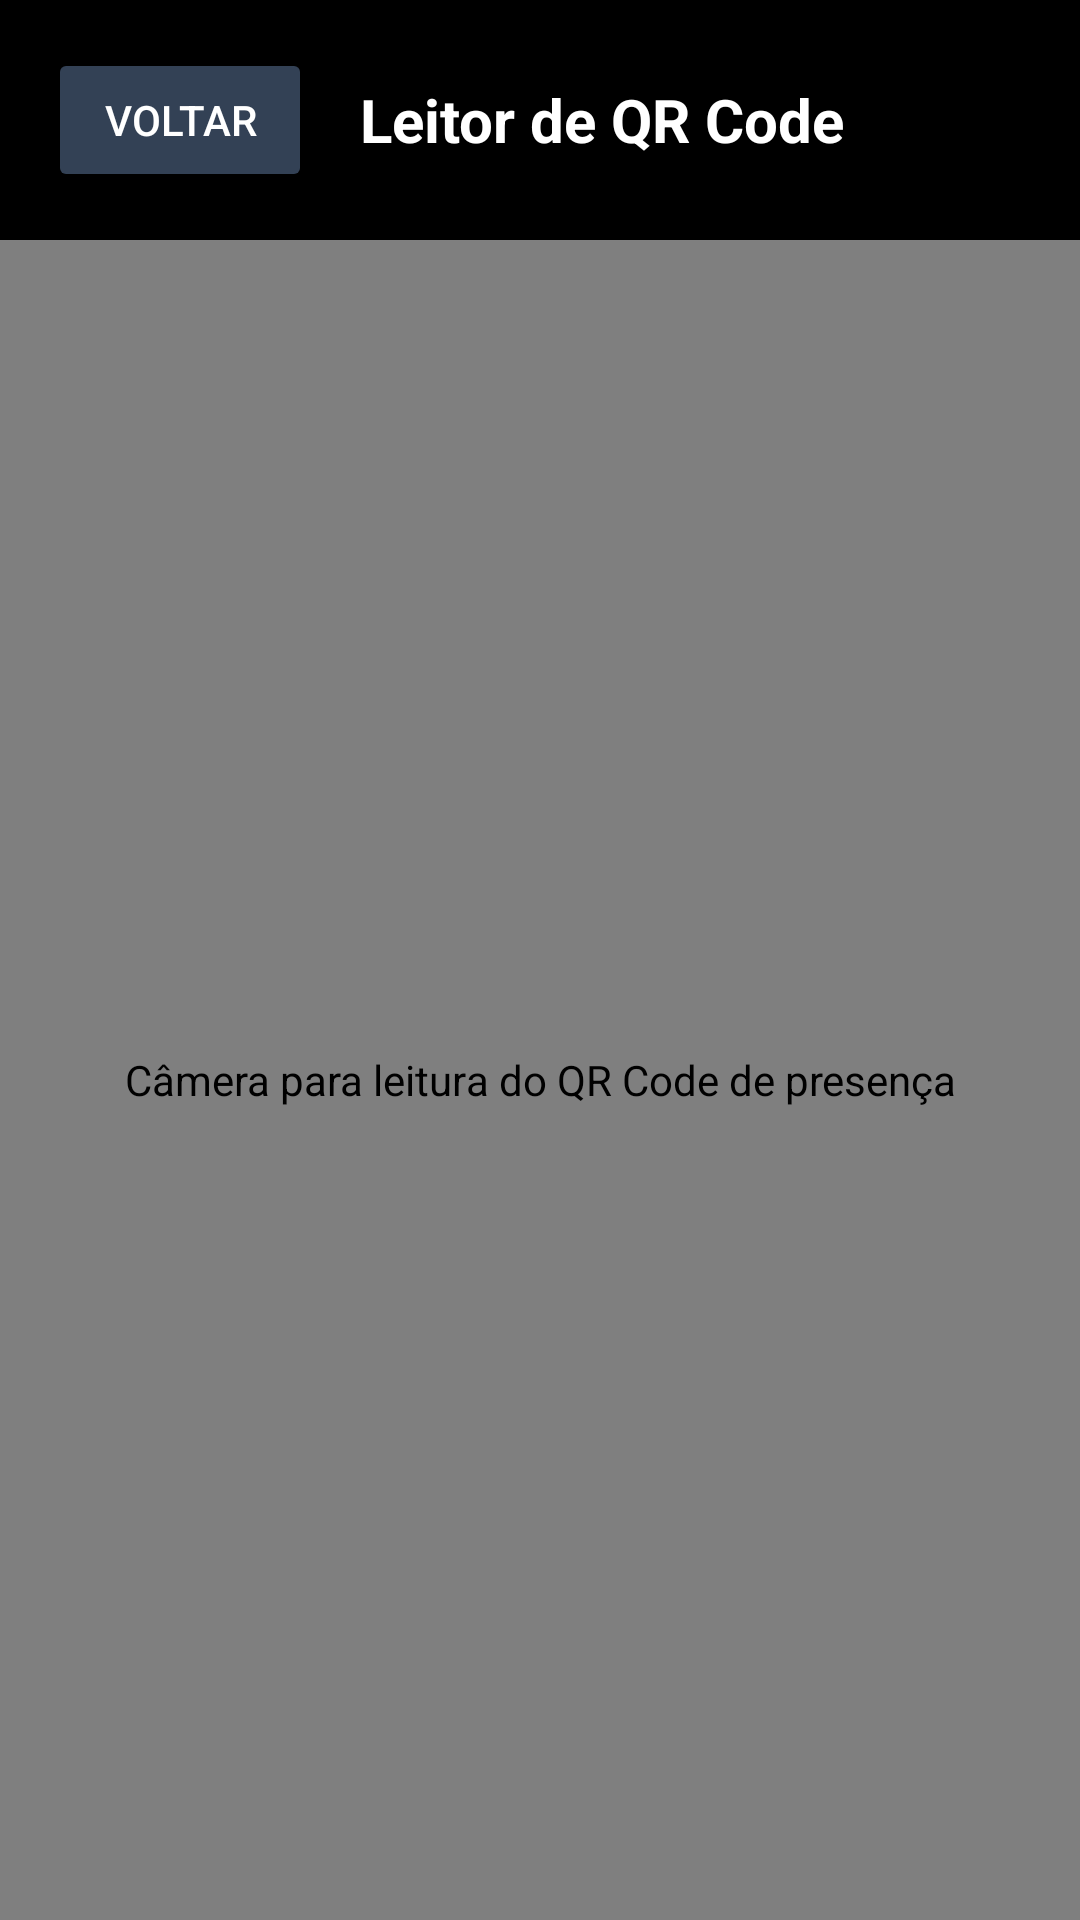

Android layout source for this screen:
<!-- AndroidManifest.xml: activity theme Theme.PresencaMobile.QrScanner -->
<!-- res/layout/activity_qr_scanner.xml -->
<?xml version="1.0" encoding="utf-8"?>
<LinearLayout xmlns:android="http://schemas.android.com/apk/res/android"
    xmlns:app="http://schemas.android.com/apk/res-auto"
    android:id="@+id/qr_scanner_root"
    android:layout_width="match_parent"
    android:layout_height="match_parent"
    android:orientation="vertical">

    <LinearLayout
        android:layout_width="match_parent"
        android:layout_height="wrap_content"
        android:gravity="center_vertical"
        android:orientation="horizontal"
        android:padding="16dp">

        <Button
            android:id="@+id/qr_scanner_back"
            android:layout_width="wrap_content"
            android:layout_height="wrap_content"
            android:backgroundTint="#334155"
            android:text="@string/qr_scanner_back"
            android:textColor="#FFFFFF" />

        <TextView
            android:layout_width="0dp"
            android:layout_height="wrap_content"
            android:layout_marginStart="16dp"
            android:layout_weight="1"
            android:accessibilityHeading="true"
            android:text="@string/qr_scanner_title"
            android:textColor="#FFFFFF"
            android:textSize="20sp"
            android:textStyle="bold" />
    </LinearLayout>

    <com.journeyapps.barcodescanner.DecoratedBarcodeView
        android:id="@+id/qr_scanner"
        android:layout_width="match_parent"
        android:layout_height="0dp"
        android:layout_weight="1"
        android:contentDescription="@string/qr_scanner_camera_description"
        app:zxing_scanner_layout="@layout/view_qr_scanner" />
</LinearLayout>
<!-- res/layout/view_qr_scanner.xml (included above) -->
<?xml version="1.0" encoding="utf-8"?>
<merge xmlns:android="http://schemas.android.com/apk/res/android"
    xmlns:app="http://schemas.android.com/apk/res-auto">

    <com.example.presencamobile.ui.scanner.QrBarcodeView
        android:id="@id/zxing_barcode_surface"
        android:layout_width="match_parent"
        android:layout_height="match_parent" />

    <com.example.presencamobile.ui.scanner.QrViewfinderView
        android:id="@id/zxing_viewfinder_view"
        android:layout_width="match_parent"
        android:layout_height="match_parent"
        app:zxing_viewfinder_laser_visibility="false" />

    <TextView
        android:id="@id/zxing_status_view"
        android:layout_width="match_parent"
        android:layout_height="wrap_content"
        android:layout_gravity="bottom|center_horizontal"
        android:layout_marginBottom="24dp"
        android:background="#B3000000"
        android:gravity="center"
        android:padding="16dp"
        android:text="@string/qr_scanner_prompt"
        android:textColor="#FFFFFF"
        android:textSize="16sp" />
</merge>
<!-- resources referenced by this layout -->
<resources>
  <string name="qr_scanner_back">Voltar</string>
  <string name="qr_scanner_camera_description">Câmera para leitura do QR Code de presença</string>
  <string name="qr_scanner_prompt">Enquadre o QR Code do professor dentro do quadrado</string>
  <string name="qr_scanner_title">Leitor de QR Code</string>
  <style name="Theme.PresencaMobile.QrScanner" parent="android:Theme.Material.NoActionBar">
          <item name="android:windowLightStatusBar">false</item>
          <item name="android:windowLightNavigationBar">false</item>
          <item name="android:windowBackground">#000000</item>
      </style>
</resources>
